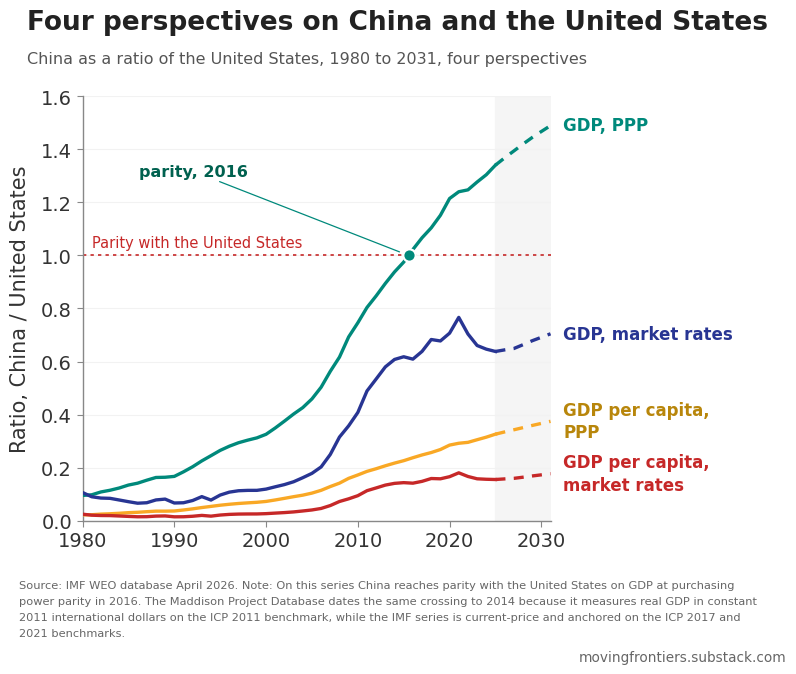
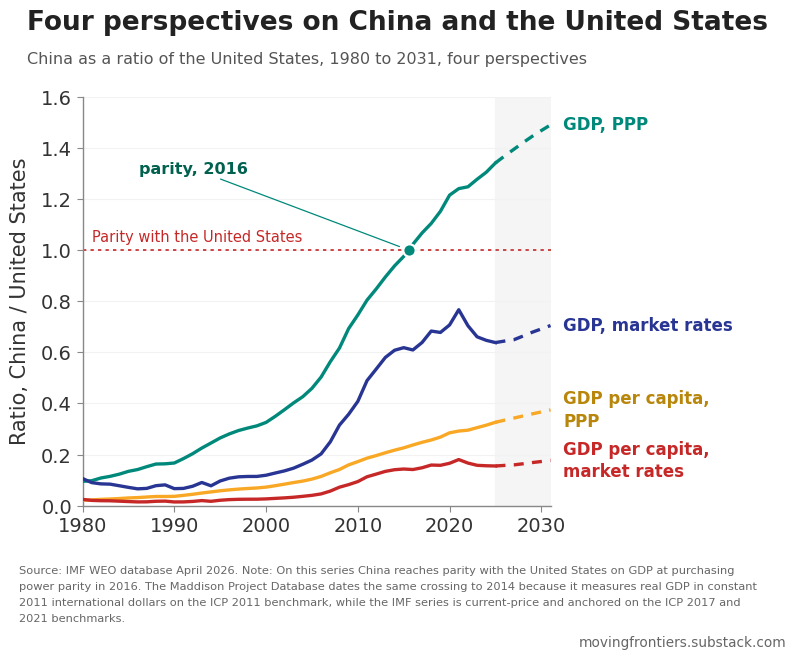

Generate these figures, in order, with matplotlib:
#!/usr/bin/env python3
"""
Four perspectives on China and the United States

Self-contained: data embedded below, style constants included, no input files
and no network. Needs only matplotlib, numpy and pandas. Running it writes chart-1-four-perspectives.png.

China as a ratio of the United States on four perspectives: GDP and GDP per
capita, each under market exchange rates and purchasing power parity.

Source: IMF World Economic Outlook, April 2026 vintage (dataset IMF.RES:WEO(9.0.0),
published 14 April 2026). Values from 2026 are WEO projections.
"""
import textwrap
import numpy as np, matplotlib
matplotlib.use('Agg')
import matplotlib.pyplot as plt

plt.rcParams['font.family']='DejaVu Sans'
VCOL={'H':'#283593','UM':'#00897B','LM':'#F9A825','L':'#C62828'}
LM_LABEL='#B8860B'; INK='#141414'; PAPER='#FFFFFF'; GREY='#BDBDBD'
CAPTION=('Source: IMF WEO database April 2026; World Bank income classification for 2025.')
CAPTION_IMF='Source: IMF WEO database April 2026.'
WATERMARK='movingfrontiers.substack.com'
FIGSIZE=(8,6.6); DPI=200
GAP_SUB=60; GAP_SRC=60; GAP_MARK=20; GAP_EDGE=10

def frame(title, subtitle, bottom=0.20, left=0.115, right=0.885, box_aspect=0.798):
    fig=plt.figure(figsize=FIGSIZE,dpi=DPI,facecolor=PAPER)
    W,H=np.array(FIGSIZE)*DPI
    ttl=fig.text(0.03,0.975,title,fontsize=19,fontweight='bold',color='#222',
                 ha='left',va='top',linespacing=1.25)
    fig.canvas.draw(); r=fig.canvas.get_renderer()
    for fs in np.arange(19,13.9,-0.5):
        ttl.set_fontsize(fs); fig.canvas.draw()
        if ttl.get_window_extent(r).width<=0.94*W: break
    sub=fig.text(0.03,0.912,subtitle,fontsize=11.5,color='#555',ha='left',va='top')
    fig.canvas.draw()
    top=(sub.get_window_extent(r).y0-GAP_SUB)/H
    ax=fig.add_axes([left,bottom,right-left,top-bottom]); ax.set_facecolor(PAPER)
    for sp in ('top','right'): ax.spines[sp].set_visible(False)
    for sp in ('left','bottom'):
        ax.spines[sp].set_color('#888'); ax.spines[sp].set_linewidth(1.0)
    ax.tick_params(labelsize=14,colors='#333',length=4,color='#888')
    if box_aspect: ax.set_box_aspect(box_aspect)
    return fig,ax,r,W,H

def fit_legend(fig,ax,r,handles=None,labels=None,ncol=2,anchor_y=-0.09,**kw):
    for fs in (14,13,12,11,10.5,10):
        leg=ax.legend(loc='upper center',bbox_to_anchor=(0.5,anchor_y),ncol=ncol,
                      frameon=False,fontsize=fs,**kw) if handles is None else \
            ax.legend(handles,labels,loc='upper center',bbox_to_anchor=(0.5,anchor_y),
                      ncol=ncol,frameon=False,fontsize=fs,**kw)
        for t in leg.get_texts(): t.set_color('#333')
        fig.canvas.draw()
        if leg.get_window_extent(r).width<=ax.get_window_extent(r).width: return leg
    return leg

def finish(fig,ax,r,W,H,caption=CAPTION,extra_artists=()):
    fig.canvas.draw()
    lows=[ax.get_tightbbox(r).y0]
    if ax.get_legend() is not None: lows.append(ax.get_legend().get_window_extent(r).y0)
    for a in extra_artists: lows.append(a.get_window_extent(r).y0)
    lowest=min(lows)
    lines=textwrap.wrap(caption,126); fs=8.2; lh=fs*1.42/72*200
    top=lowest-GAP_SRC
    for k,ln in enumerate(lines):
        cap=fig.text(0.02,(top-k*lh)/H,ln,fontsize=fs,color='#666',ha='left',va='top')
    fig.canvas.draw()
    ink=(top-(len(lines)-1)*lh)-fs/72*200
    wm=fig.text(0.98,(ink-GAP_MARK)/H,WATERMARK,fontsize=fs*1.2,color='#666',ha='right',va='top')
    fig.canvas.draw()
    return wm.get_window_extent(r).y0, cap, wm

# ----- DATA -----

YEARS = [1980, 1981, 1982, 1983, 1984, 1985, 1986, 1987, 1988, 1989, 1990, 1991, 1992, 1993, 1994, 1995, 1996, 1997, 1998, 1999, 2000, 2001, 2002, 2003, 2004, 2005, 2006, 2007, 2008, 2009, 2010, 2011, 2012, 2013, 2014, 2015, 2016, 2017, 2018, 2019, 2020, 2021, 2022, 2023, 2024, 2025, 2026, 2027, 2028, 2029, 2030, 2031]
CHN_PPPGDP = [271.921, 312.828, 362.053, 416.864, 497.56, 582.594, 647.219, 740.858, 852.888, 923.559, 995.375, 1134.039, 1325.481, 1545.987, 1785.885, 2024.185, 2266.714, 2520.675, 2751.244, 3006.613, 3338.298, 3697.446, 4100.895, 4605.114, 5207.28, 5984.795, 6950.678, 8149.415, 9106.992, 10028.619, 11225.111, 12539.482, 13775.337, 15098.444, 16512.19, 17835.078, 19224.458, 20917.221, 22803.146, 24798.514, 25960.998, 29420.351, 32493.554, 35507.59, 38209.549, 41241.951, 44295.453, 47093.755, 49781.417, 52523.765, 55279.714, 58129.519]
USA_PPPGDP = [2857.325, 3207.025, 3343.8, 3634.025, 4037.65, 4339.0, 4579.625, 4855.25, 5236.425, 5641.6, 5963.125, 6158.125, 6520.325, 6858.55, 7287.25, 7639.75, 8073.125, 8577.55, 9062.825, 9631.175, 10250.95, 10581.925, 10929.1, 11456.45, 12217.175, 13039.2, 13815.6, 14474.25, 14769.85, 14478.05, 15048.975, 15599.725, 16253.95, 16880.675, 17608.125, 18295.0, 18804.9, 19612.1, 20656.525, 21539.975, 21375.275, 23725.65, 26054.6, 27811.5, 29298.025, 30767.075, 32383.92, 33790.035, 35065.9, 36360.58, 37677.878, 39031.262]
CHN_NGDPD = [303.55, 289.215, 285.139, 306.013, 314.832, 310.709, 301.471, 328.305, 409.363, 458.985, 397.359, 415.946, 495.515, 621.918, 566.382, 737.894, 868.768, 967.89, 1035.515, 1101.119, 1220.346, 1351.395, 1486.628, 1680.932, 1978.988, 2326.577, 2798.78, 3613.61, 4655.583, 5176.499, 6138.878, 7628.383, 8682.534, 9787.51, 10702.458, 11305.64, 11452.0, 12516.152, 14107.927, 14593.45, 15110.191, 18183.505, 18337.777, 18366.936, 18945.112, 19626.247, 20851.593, 21928.979, 23259.956, 24662.788, 26046.793, 27496.67]
USA_NGDPD = [2857.325, 3207.025, 3343.8, 3634.025, 4037.65, 4339.0, 4579.625, 4855.25, 5236.425, 5641.6, 5963.125, 6158.125, 6520.325, 6858.55, 7287.25, 7639.75, 8073.125, 8577.55, 9062.825, 9631.175, 10250.95, 10581.925, 10929.1, 11456.45, 12217.175, 13039.2, 13815.6, 14474.25, 14769.85, 14478.05, 15048.975, 15599.725, 16253.95, 16880.675, 17608.125, 18295.0, 18804.9, 19612.1, 20656.525, 21539.975, 21375.275, 23725.65, 26054.6, 27811.5, 29298.025, 30767.075, 32383.92, 33790.035, 35065.9, 36360.58, 37677.878, 39031.262]
CHN_PPPPC = [275.489, 312.603, 356.162, 404.691, 476.786, 550.391, 602.025, 677.821, 768.187, 819.455, 870.593, 979.114, 1131.236, 1304.443, 1490.1, 1671.209, 1852.057, 2038.952, 2205.211, 2390.26, 2633.912, 2897.072, 3192.526, 3563.585, 4005.97, 4577.071, 5287.778, 6167.771, 6857.571, 7514.889, 8371.264, 9294.288, 10134.737, 11042.848, 11996.128, 12893.511, 13807.5, 14939.698, 16225.262, 17586.601, 18384.413, 20827.093, 23016.507, 25188.583, 27132.068, 29352.032, 31596.218, 33669.345, 35680.538, 37749.565, 39847.633, 42034.314]
USA_PPPPC = [12552.943, 13948.701, 14404.994, 15513.679, 17086.441, 18199.32, 19034.766, 20000.968, 21375.999, 22814.077, 23847.977, 24302.776, 25392.931, 26364.192, 27674.021, 28671.48, 29946.973, 31440.087, 32833.666, 34496.241, 36312.782, 37101.453, 37945.761, 39405.354, 41641.617, 44034.256, 46216.853, 47943.353, 48470.553, 47102.428, 48586.288, 50008.108, 51736.738, 53363.904, 55263.817, 57006.926, 58179.697, 60292.978, 63165.278, 65561.32, 64517.998, 71365.73, 77948.992, 82536.095, 86173.365, 89991.152, 94429.753, 98277.579, 101714.787, 105171.151, 108659.462, 112241.909]
CHN_NGDPDPC = [307.533, 289.007, 280.5, 297.077, 301.687, 293.534, 280.42, 300.37, 368.709, 407.249, 347.545, 359.122, 422.899, 524.75, 472.576, 609.22, 709.842, 782.918, 829.999, 875.39, 962.851, 1058.863, 1157.332, 1300.759, 1522.439, 1779.327, 2129.192, 2734.911, 3505.657, 3878.98, 4578.143, 5654.172, 6387.88, 7158.485, 7775.35, 8173.185, 8225.121, 8939.406, 10038.3, 10349.377, 10700.359, 12872.366, 12989.394, 13029.245, 13452.66, 13968.065, 14873.569, 15677.967, 16671.437, 17725.491, 18775.478, 19883.249]
USA_NGDPDPC = [12552.943, 13948.701, 14404.994, 15513.679, 17086.441, 18199.32, 19034.766, 20000.968, 21375.999, 22814.077, 23847.977, 24302.776, 25392.931, 26364.192, 27674.021, 28671.48, 29946.973, 31440.087, 32833.666, 34496.241, 36312.782, 37101.453, 37945.761, 39405.354, 41641.617, 44034.256, 46216.853, 47943.353, 48470.553, 47102.428, 48586.288, 50008.108, 51736.738, 53363.904, 55263.817, 57006.926, 58179.697, 60292.978, 63165.278, 65561.32, 64517.998, 71365.73, 77948.992, 82536.095, 86173.365, 89991.152, 94429.753, 98277.579, 101714.787, 105171.151, 108659.462, 112241.909]

import numpy as _np
ts = {'years': YEARS, 'CHN_PPPGDP': CHN_PPPGDP, 'USA_PPPGDP': USA_PPPGDP, 'CHN_NGDPD': CHN_NGDPD, 'USA_NGDPD': USA_NGDPD, 'CHN_PPPPC': CHN_PPPPC, 'USA_PPPPC': USA_PPPPC, 'CHN_NGDPDPC': CHN_NGDPDPC, 'USA_NGDPDPC': USA_NGDPDPC}
yrs=_np.array(ts['years'])
CUT=2025
i=list(yrs).index(CUT)

# ----- FIGURE -----

LAB2={'GDP per capita, PPP':'GDP per capita,\nPPP',
      'GDP per capita, market rates':'GDP per capita,\nmarket rates'}
S=[('GDP, PPP','#00897B',np.array(ts['CHN_PPPGDP'])/np.array(ts['USA_PPPGDP'])),
   ('GDP, market rates','#283593',np.array(ts['CHN_NGDPD'])/np.array(ts['USA_NGDPD'])),
   ('GDP per capita, PPP','#F9A825',np.array(ts['CHN_PPPPC'])/np.array(ts['USA_PPPPC'])),
   ('GDP per capita, market rates','#C62828',np.array(ts['CHN_NGDPDPC'])/np.array(ts['USA_NGDPDPC']))]
LC={'GDP per capita, PPP':'#B8860B'}

def draw(bottom=0.20):
    fig,ax,r,W,H=frame('Four perspectives on China and the United States',
                       'China as a ratio of the United States, 1980 to 2031, four perspectives',
                       bottom=bottom,left=0.10,right=0.685,box_aspect=None)
    ax.axhline(1.0,color='#C62828',lw=1.2,ls=(0,(2,2.5)),zorder=2)
    ax.text(1981,1.02,'Parity with the United States',fontsize=10.5,color='#C62828',va='bottom')
    for lab,col,v in S:
        ax.plot(yrs[:i+1],v[:i+1],color=col,lw=2.4,zorder=3)
        ax.plot(yrs[i:],v[i:],color=col,lw=2.4,ls=(0,(3,2.5)),zorder=3)
        ax.text(2032.4,v[-1],LAB2.get(lab,lab),color=LC.get(lab,col),fontsize=12,va='center',ha='left',
                fontweight='bold',linespacing=1.3)
    ppp=S[0][2]; k=list(yrs).index(2016)
    x0,y0=yrs[k-1],ppp[k-1]; x1,y1=yrs[k],ppp[k]
    xpar=x0+(1.0-y0)*(x1-x0)/(y1-y0)          # exact crossing of the 1.0 line
    ax.scatter([xpar],[1.0],s=80,color='#00897B',zorder=5,edgecolor=PAPER,lw=1.6)
    ax.annotate('parity, 2016',(xpar,1.0),xytext=(1998,1.30),fontsize=11.5,
                color='#00614F',fontweight='bold',ha='right',
                arrowprops=dict(arrowstyle='-',color='#00897B',lw=0.9,shrinkA=0,shrinkB=7))
    ax.axvspan(2025,2031,color='#F5F5F5',zorder=0)
    ax.set_xlim(1980,2031); ax.set_ylim(0,1.6)
    ax.set_yticks(np.arange(0,1.61,0.2))
    ax.set_xticks([1980,1990,2000,2010,2020,2030])
    ax.set_ylabel('Ratio, China / United States',fontsize=15,color='#333',labelpad=8)
    ax.grid(axis='y',color='#F2F2F2',lw=0.8,zorder=0); ax.set_axisbelow(True)
    return fig,ax,r,W,H

b=0.20
for _ in range(8):
    fig,ax,r,W,H=draw(b)
    y0,cap,wm=finish(fig,ax,r,W,H,caption=(
        'Source: IMF WEO database April 2026. Note: On this series China reaches parity with the '
        'United States on GDP at purchasing power parity in 2016. The Maddison Project Database '
        'dates the same crossing to 2014 because it measures real GDP in constant 2011 '
        'international dollars on the ICP 2011 benchmark, while the IMF series is current-price '
        'and anchored on the ICP 2017 and 2021 benchmarks.'))
    d=GAP_EDGE-y0
    if abs(d)<=1.0: break
    plt.close(fig); b+=d/H
fig.savefig('chart-1-four-perspectives.png',dpi=DPI,facecolor=PAPER)
print('wm %.1f'%y0, {l:round(v[i],3) for l,c,v in S})
